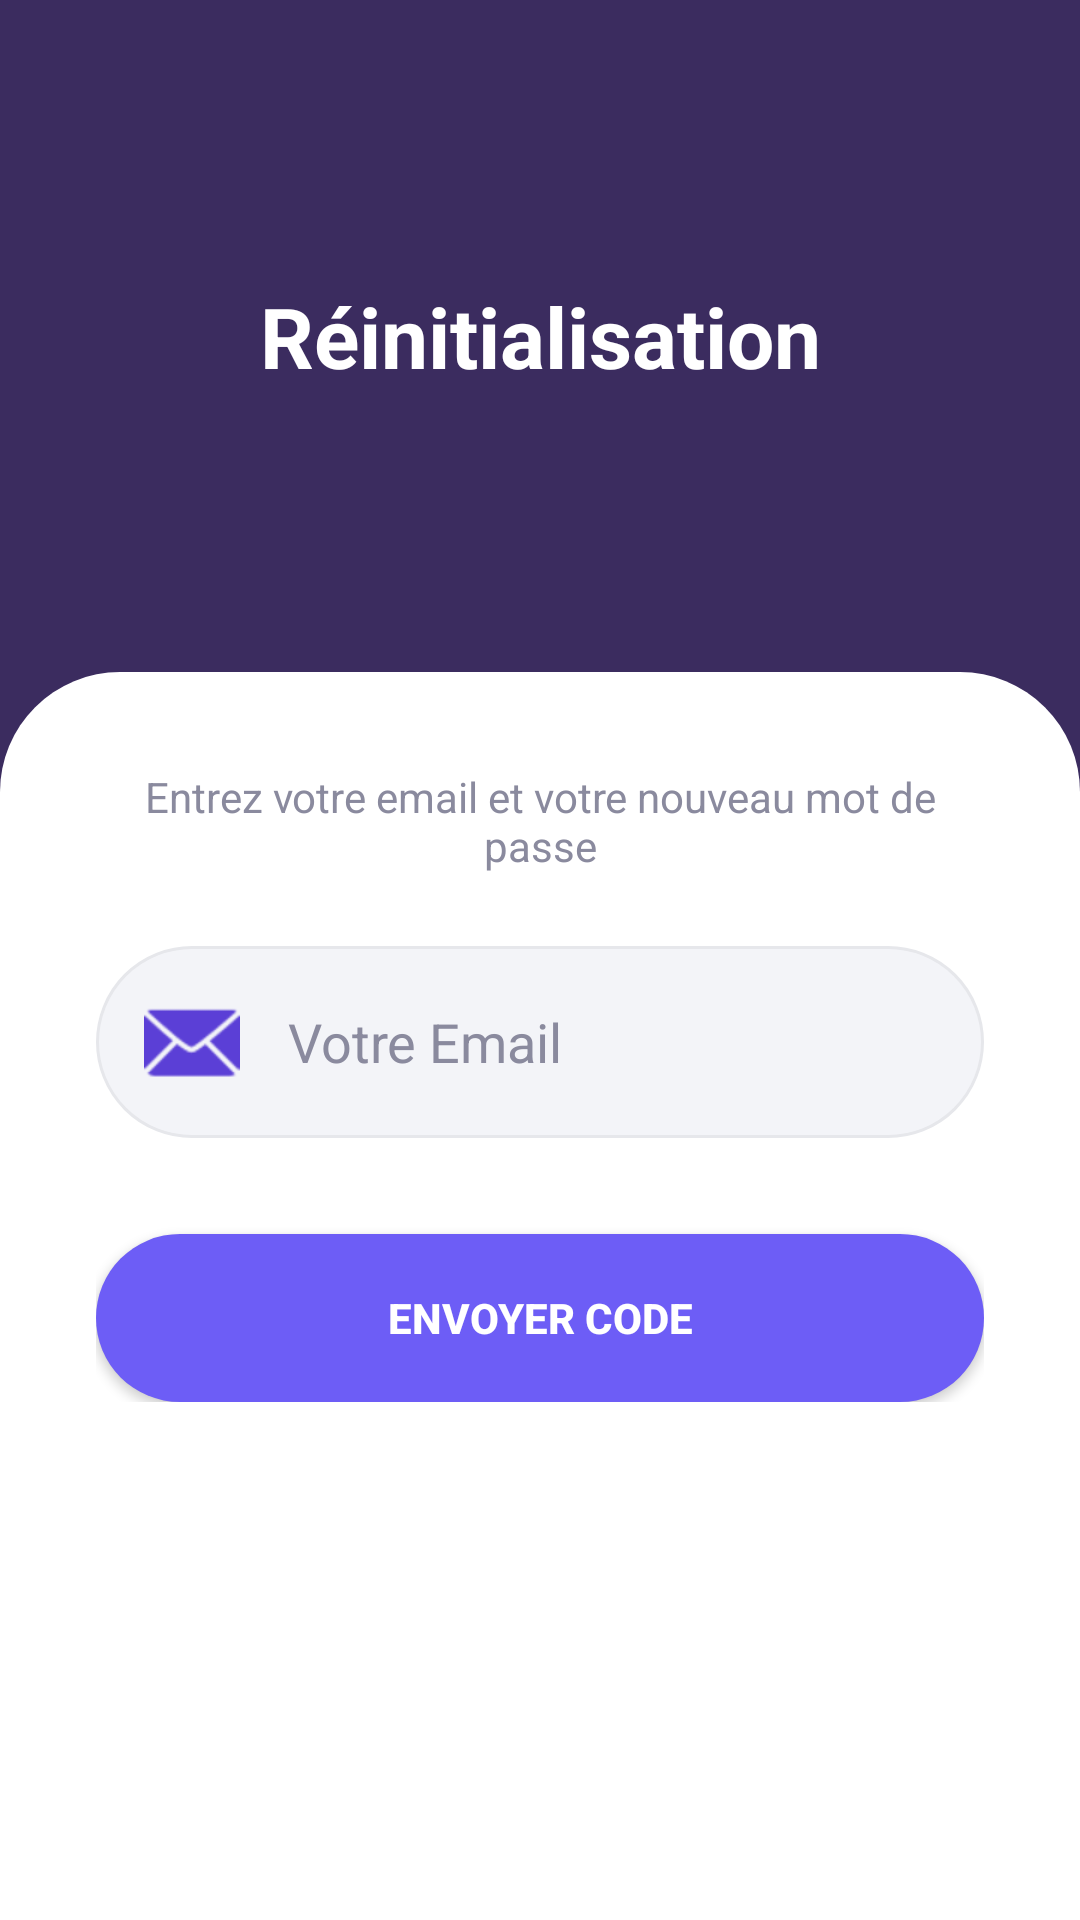

Layout XML and referenced resources for this Android screen:
<!-- AndroidManifest.xml: application theme Theme.RecyclerSleam -->
<!-- res/layout/activity_forgot_password.xml -->
<?xml version="1.0" encoding="utf-8"?>
<androidx.constraintlayout.widget.ConstraintLayout
    xmlns:android="http://schemas.android.com/apk/res/android"
    xmlns:app="http://schemas.android.com/apk/res-auto"
    xmlns:tools="http://schemas.android.com/tools"
    android:layout_width="match_parent"
    android:layout_height="match_parent"
    android:background="@color/primary_dark">

    
    <TextView
        android:id="@+id/titleReset"
        android:layout_width="wrap_content"
        android:layout_height="wrap_content"
        android:text="Réinitialisation"
        android:textSize="28sp"
        android:textStyle="bold"
        android:textColor="@color/color_white"
        app:layout_constraintTop_toTopOf="parent"
        app:layout_constraintBottom_toTopOf="@id/cardContainer"
        app:layout_constraintStart_toStartOf="parent"
        app:layout_constraintEnd_toEndOf="parent"
        app:layout_constraintVertical_bias="0.5"/>

    
    <androidx.constraintlayout.widget.ConstraintLayout
        android:id="@+id/cardContainer"
        android:layout_width="match_parent"
        android:layout_height="0dp"
        android:background="@drawable/bg_bottom_sheet"
        android:paddingStart="32dp"
        android:paddingEnd="32dp"
        android:paddingTop="32dp"
        app:layout_constraintHeight_percent="0.65"
        app:layout_constraintBottom_toBottomOf="parent"
        app:layout_constraintStart_toStartOf="parent"
        app:layout_constraintEnd_toEndOf="parent">

        <LinearLayout
            android:layout_width="match_parent"
            android:layout_height="wrap_content"
            android:orientation="vertical"
            app:layout_constraintTop_toTopOf="parent"
            app:layout_constraintStart_toStartOf="parent"
            app:layout_constraintEnd_toEndOf="parent">

            <TextView
                android:layout_width="match_parent"
                android:layout_height="wrap_content"
                android:text="Entrez votre email et votre nouveau mot de passe"
                android:gravity="center"
                android:textColor="@color/text_secondary"
                android:layout_marginBottom="24dp"/>

            
            <EditText
                android:id="@+id/emailReset"
                android:layout_width="match_parent"
                android:layout_height="wrap_content"
                android:background="@drawable/bg_input_pill"
                android:drawableStart="@android:drawable/ic_dialog_email"
                android:drawablePadding="16dp"
                android:drawableTint="@color/primary_violet"
                android:hint="Votre Email"
                android:textColorHint="@color/text_secondary"
                android:inputType="textEmailAddress"
                android:textColor="@color/text_main"
                android:padding="16dp" />

            
            <EditText
                android:id="@+id/codeVerify"
                android:layout_width="match_parent"
                android:layout_height="wrap_content"
                android:layout_marginTop="16dp"
                android:background="@drawable/bg_input_pill"
                android:drawableStart="@android:drawable/ic_menu_info_details"
                android:drawablePadding="16dp"
                android:drawableTint="@color/primary_violet"
                android:hint="Code de vérification"
                android:textColorHint="@color/text_secondary"
                android:inputType="number"
                android:visibility="gone"
                android:textColor="@color/text_main"
                android:padding="16dp" />

            
            <EditText
                android:id="@+id/newPwd"
                android:layout_width="match_parent"
                android:layout_height="wrap_content"
                android:layout_marginTop="16dp"
                android:background="@drawable/bg_input_pill"
                android:drawableStart="@android:drawable/ic_lock_lock"
                android:drawablePadding="16dp"
                android:drawableTint="@color/primary_violet"
                android:hint="Nouveau mot de passe"
                android:textColorHint="@color/text_secondary"
                android:inputType="textPassword"
                android:visibility="gone"
                android:textColor="@color/text_main"
                android:padding="16dp" />

            
            <EditText
                android:id="@+id/confPwd"
                android:layout_width="match_parent"
                android:layout_height="wrap_content"
                android:layout_marginTop="16dp"
                android:background="@drawable/bg_input_pill"
                android:drawableStart="@android:drawable/ic_lock_lock"
                android:drawablePadding="16dp"
                android:drawableTint="@color/primary_violet"
                android:hint="Confirmer le mot de passe"
                android:textColorHint="@color/text_secondary"
                android:inputType="textPassword"
                android:visibility="gone"
                android:textColor="@color/text_main"
                android:padding="16dp" />

            
            <Button
                android:id="@+id/btnReset"
                android:layout_width="match_parent"
                android:layout_height="56dp"
                android:layout_marginTop="32dp"
                android:background="@drawable/bg_cta_button"
                android:text="ENVOYER CODE"
                android:textColor="@color/color_white"
                android:textStyle="bold"
                app:backgroundTint="@null"/>

        </LinearLayout>

    </androidx.constraintlayout.widget.ConstraintLayout>

</androidx.constraintlayout.widget.ConstraintLayout>
<!-- resources referenced by this layout -->
<resources>
  <color name="color_white">#FFFFFF</color>
  <color name="primary_dark">#3B2C5F</color>
  <color name="primary_violet">#5B3FD6</color>
  <color name="text_main">#2C2C2C</color>
  <color name="text_secondary">#8A8A9E</color>
  <!-- drawable bg_bottom_sheet (drawable) -->
  <?xml version="1.0" encoding="utf-8"?>
  <shape xmlns:android="http://schemas.android.com/apk/res/android"
      android:shape="rectangle">
      <solid android:color="@color/color_white" />
      <corners
          android:topLeftRadius="40dp"
          android:topRightRadius="40dp"
          android:bottomLeftRadius="0dp"
          android:bottomRightRadius="0dp" />
  </shape>
  <!-- drawable bg_cta_button (drawable) -->
  <?xml version="1.0" encoding="utf-8"?>
  <shape xmlns:android="http://schemas.android.com/apk/res/android"
      android:shape="rectangle">
      <solid android:color="@color/cta_button" />
      <corners android:radius="50dp" />
  </shape>
  <!-- drawable bg_input_pill (drawable) -->
  <?xml version="1.0" encoding="utf-8"?>
  <shape xmlns:android="http://schemas.android.com/apk/res/android"
      android:shape="rectangle">
      <solid android:color="@color/background_light" />
      <stroke
          android:width="1dp"
          android:color="@color/border_shadow" />
      <corners android:radius="50dp" />
  </shape>
  <style name="Theme.RecyclerSleam" parent="Base.Theme.RecyclerSleam" />
  <color name="cta_button">#6D5DF6</color>
  <color name="background_light">#F3F4F8</color>
  <color name="border_shadow">#E6E7EB</color>
  <style name="Base.Theme.RecyclerSleam" parent="Theme.Material3.DayNight.NoActionBar">
          
          <item name="colorPrimary">@color/primary_violet</item>
          <item name="colorOnPrimary">@color/color_white</item>
          <item name="colorPrimaryContainer">@color/primary_dark</item>
          <item name="colorOnPrimaryContainer">@color/color_white</item>
          
          <item name="colorSecondary">@color/primary_accent</item>
          <item name="colorOnSecondary">@color/color_white</item>
  
          <item name="android:windowBackground">@color/background_light</item>
          <item name="colorSurface">@color/color_white</item>
          <item name="colorOnSurface">@color/text_main</item>
          <item name="colorOnBackground">@color/text_main</item>
  
          
          <item name="android:statusBarColor">@color/primary_dark</item>
          <item name="android:windowLightStatusBar">false</item>
      </style>
  <color name="primary_accent">#8B6CFF</color>
</resources>
